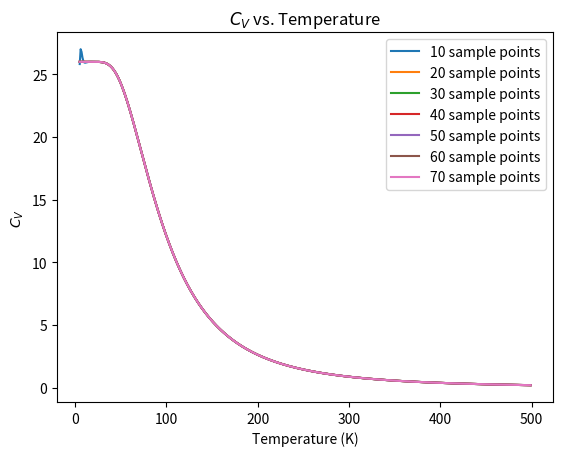

This chart was generated by the following Python code:
'''
Exercise 5.9 in Newman (Page 172)
Then: (c) Test the convergence by evaluating the choices N = 10, 20, 30, 40, 50, 60, 70.
'''
import numpy as np
import matplotlib.pyplot as plt

#-----Part A-----#
def func_rescale(func, xp=None, range=None):
    """
    From Blanton (2024) Computational Physics Jupyter Notebook on Integration:

    Returns values at xp of a rescaled function for new limits of -1 to 1
    
    Parameters
    ----------
    xp : np.float32 or np.float64
        input parameter (in new limits' coordinates)

    range : list or np.array
        [2] low and high limits of range to map to -1 to 1

    Returns
    -------
    fn : np.float32 or np.float64
        output of rescaled function
"""
    weight = (range[1] - range[0]) * 0.5
    x = range[0] + 0.5 * (range[1] - range[0]) * (xp + 1.)
    return(weight * func(x))

def cv(T, N=50, DT=428, num=6.022e25):
    """
    Return Debye's constant-volume heat capacity for a substance, with N points used for the involved integration.
    This value is given by the formula
    c_v = 9 * N * k_B * (T/DT)^3 * int(from 0 to (DT/T)) [(x^4 * e^x) / (e^x - 1)^2]dx.

    T: float | numpy.ndarray[float]
        Temperature(s) of the substance
    N: int
        Number of sample points used for the integral.
    DT: float
        DeBye temperature of the substance.
    num: (large) float
        Number of atoms
    """

    #Get T into the form of an array
    if isinstance(T, float) or isinstance(T, int):
        T = np.array([T], dtype=np.float64)
    else:
        T = np.array(T, dtype=np.float64)

    #Set up our output array
    cv = np.zeros_like(T, dtype=np.float64)

    #Get the Legendre roots and associated weights to use for Gaussian quadrature
    xp, weights = np.polynomial.legendre.leggauss(N)
    
    #Loop through the T array and compute cv(T) for each
    i = 0
    while i < T.size:
        #Set up range so we can feed it into func_rescale
        range = np.array([0, DT/T[i]], dtype=np.float64)

        #Define the expression we want to integrate
        def int_formula(x):
            return np.power(x, 4) * np.exp(x) / np.power((np.exp(x) - 1), 2)

        #Compute the integral by dotting the rescaled function values with the weights
        gauss_integral = (func_rescale(int_formula, xp, range) * weights).sum()
        cv[i] = gauss_integral

        i += 1

    return T, cv

#-----Part B-----#

def part_b():
    Ts, cvs = cv(np.arange(5, 500))
    plt.plot(Ts, cvs)
    plt.show()

# part_b()

#-----Part C-----#

def part_c(Ns):
    with open("cv_data.txt", 'w') as f:
        header_string = "temps"
        temps = np.arange(5, 500)
        data_arr = np.zeros((len(Ns)+1, temps.size))

        data_arr[0] = temps
        i = 1
        for N in Ns:
            header_string += f"\t{N}"
            Ts, cvs = cv(temps, N)
            plt.plot(Ts, cvs, label=f"{N} sample points")
            data_arr[i] = cvs
            i += 1

        f.write(header_string + "\n")
        data_arr = data_arr.T
        for row in data_arr:
            new_string = f"{row[0]}"
            for i in range(len(row) - 1):
                new_string += f"\t{row[i+1]}"
            f.write(new_string + "\n")

    plt.legend()
    plt.title("$C_V$ vs. Temperature")
    plt.xlabel("Temperature (K)")
    plt.ylabel("$C_V$")

    plt.savefig("cv_curves.eps", format="eps")
    plt.show()

part_c(Ns=[10, 20, 30, 40, 50, 60, 70])
